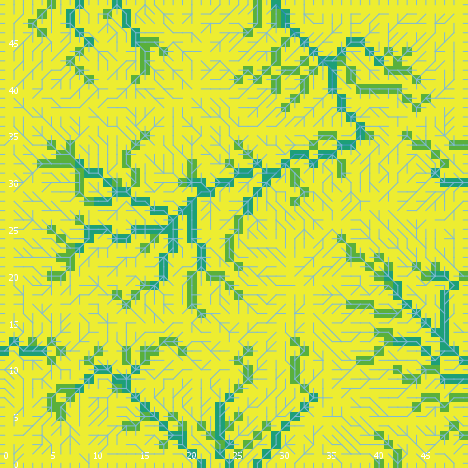

The table this chart was drawn from, first rows:
export-world data (NetLogo 6.0.4)
land_05_withInitialEcologicalCommunity.n…
05/26/2020 11:34:23:902 +0100
RANDOM STATE
0 0 -1727483681 622 -0.29775458619239004…
GLOBALS
min-pxcor, max-pxcor, min-pycor, max-pycor, perspective, subject, nextIndex, directed-links, ticks, display-mode, ecol_brushfrequencyinflection, ecol_brushfrequencyrate, ecol_grassfrequencyinflection, ecol_grassfrequencyrate, ecol_woodfrequencyinflection, ecol_woodfrequencyrate, elevationdistribution, elev_algorithm-style, elev_featureanglerange, elev_inversioniterations, elev_noise, elev_numdepressions, elev_numprotuberances, elev_numranges
0, 49, 0, 49, 0, nobody, 2600, "UNDIRECTED", -1, "cover type", 11.29, 0.09184, 3.652, 0.1977, 38.22, 0.05566, [7.115997108405917 9.298062564234433 5.9…, "C#", 28.99, 1.636, 3.379, 1, 3, 2
TURTLES
who, color, heading, xcor, ycor, shape, label, label-color, breed, hidden?, size, pen-size, pen-mode, numpoints
0, 95, 297, 19, 2, "default", "", 9.9, {breed flowholders}, true, 1, 1, "up", 
1, 45, 157, 43, 8, "default", "", 9.9, {breed flowholders}, true, 1, 1, "up", 
2, 125, 230, 23, 11, "default", "", 9.9, {breed flowholders}, true, 1, 1, "up", 
3, 15, 11, 29, 49, "default", "", 9.9, {breed flowholders}, true, 1, 1, "up", 
4, 85, 194, 20, 31, "default", "", 9.9, {breed flowholders}, true, 1, 1, "up", 
5, 65, 230, 37, 27, "default", "", 9.9, {breed flowholders}, true, 1, 1, "up", 
6, 15, 343, 15, 12, "default", "", 9.9, {breed flowholders}, true, 1, 1, "up", 
7, 96.98, 180, 28, 0, "line half", "", 9.9, {breed flowholders}, false, 1, 1, "up", 
8, 135, 271, 29, 25, "default", "", 9.9, {breed flowholders}, true, 1, 1, "up", 
9, 75, 259, 7, 11, "default", "", 9.9, {breed flowholders}, true, 1, 1, "up", 
10, 125, 285, 33, 10, "default", "", 9.9, {breed flowholders}, true, 1, 1, "up", 
11, 96.98, 180, 31, 0, "line half", "", 9.9, {breed flowholders}, false, 1, 1, "up", 
12, 25, 316, 18, 42, "default", "", 9.9, {breed flowholders}, true, 1, 1, "up", 
13, 35, 204, 7, 23, "default", "", 9.9, {breed flowholders}, true, 1, 1, "up", 
14, 135, 280, 30, 32, "default", "", 9.9, {breed flowholders}, true, 1, 1, "up", 
15, 125, 191, 9, 24, "default", "", 9.9, {breed flowholders}, true, 1, 1, "up", 
16, 125, 14, 2, 12, "default", "", 9.9, {breed flowholders}, true, 1, 1, "up", 
17, 25, 266, 26, 39, "default", "", 9.9, {breed flowholders}, true, 1, 1, "up", 
18, 5, 66, 37, 31, "default", "", 9.9, {breed flowholders}, true, 1, 1, "up", 
19, 35, 230, 27, 29, "default", "", 9.9, {breed flowholders}, true, 1, 1, "up", 
20, 95, 2, 28, 47, "default", "", 9.9, {breed flowholders}, true, 1, 1, "up", 
21, 45, 177, 26, 26, "default", "", 9.9, {breed flowholders}, true, 1, 1, "up", 
22, 135, 244, 2, 22, "default", "", 9.9, {breed flowholders}, true, 1, 1, "up", 
23, 115, 66, 43, 40, "default", "", 9.9, {breed flowholders}, true, 1, 1, "up", 
24, 65, 62, 27, 22, "default", "", 9.9, {breed flowholders}, true, 1, 1, "up", 
25, 15, 253, 43, 14, "default", "", 9.9, {breed flowholders}, true, 1, 1, "up", 
26, 5, 117, 30, 40, "default", "", 9.9, {breed flowholders}, true, 1, 1, "up", 
27, 115, 108, 5, 24, "default", "", 9.9, {breed flowholders}, true, 1, 1, "up", 
28, 95, 107, 32, 46, "default", "", 9.9, {breed flowholders}, true, 1, 1, "up", 
29, 97, 270, 0, 27, "line half", "", 9.9, {breed flowholders}, false, 1, 1, "up", 
30, 65, 117, 6, 7, "default", "", 9.9, {breed flowholders}, true, 1, 1, "up", 
31, 105, 215, 20, 23, "default", "", 9.9, {breed flowholders}, true, 1, 1, "up", 
32, 135, 190, 24, 48, "default", "", 9.9, {breed flowholders}, true, 1, 1, "up", 
33, 85, 291, 31, 8, "default", "", 9.9, {breed flowholders}, true, 1, 1, "up", 
34, 65, 259, 45, 25, "default", "", 9.9, {breed flowholders}, true, 1, 1, "up", 
35, 96.97, 180, 40, 0, "line half", "", 9.9, {breed flowholders}, false, 1, 1, "up", 
36, 75, 314, 40, 46, "default", "", 9.9, {breed flowholders}, true, 1, 1, "up", 
37, 5, 40, 18, 35, "default", "", 9.9, {breed flowholders}, true, 1, 1, "up", 
38, 115, 70, 11, 40, "default", "", 9.9, {breed flowholders}, true, 1, 1, "up", 
39, 125, 199, 26, 1, "default", "", 9.9, {breed flowholders}, true, 1, 1, "up", 
40, 5, 80, 35, 44, "default", "", 9.9, {breed flowholders}, true, 1, 1, "up", 
41, 45, 103, 22, 45, "default", "", 9.9, {breed flowholders}, true, 1, 1, "up", 
42, 45, 75, 28, 48, "default", "", 9.9, {breed flowholders}, true, 1, 1, "up", 
43, 45, 276, 41, 13, "default", "", 9.9, {breed flowholders}, true, 1, 1, "up", 
44, 65, 22, 47, 20, "default", "", 9.9, {breed flowholders}, true, 1, 1, "up", 
45, 35, 328, 40, 31, "default", "", 9.9, {breed flowholders}, true, 1, 1, "up", 
46, 135, 51, 25, 26, "default", "", 9.9, {breed flowholders}, true, 1, 1, "up", 
47, 45, 52, 15, 8, "default", "", 9.9, {breed flowholders}, true, 1, 1, "up", 
48, 105, 182, 38, 25, "default", "", 9.9, {breed flowholders}, true, 1, 1, "up", 
49, 97, 180, 29, 0, "line half", "", 9.9, {breed flowholders}, false, 1, 1, "up", 
50, 5, 57, 4, 13, "default", "", 9.9, {breed flowholders}, true, 1, 1, "up", 
... 9,829 more rows
